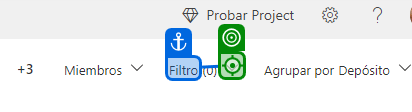
Task: Proceso en blanco
Workflow: ExtraerDatosInterno

Step 1: click on 'Filtro'

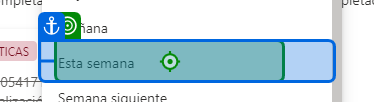
Step 2: click on 'Filtro'

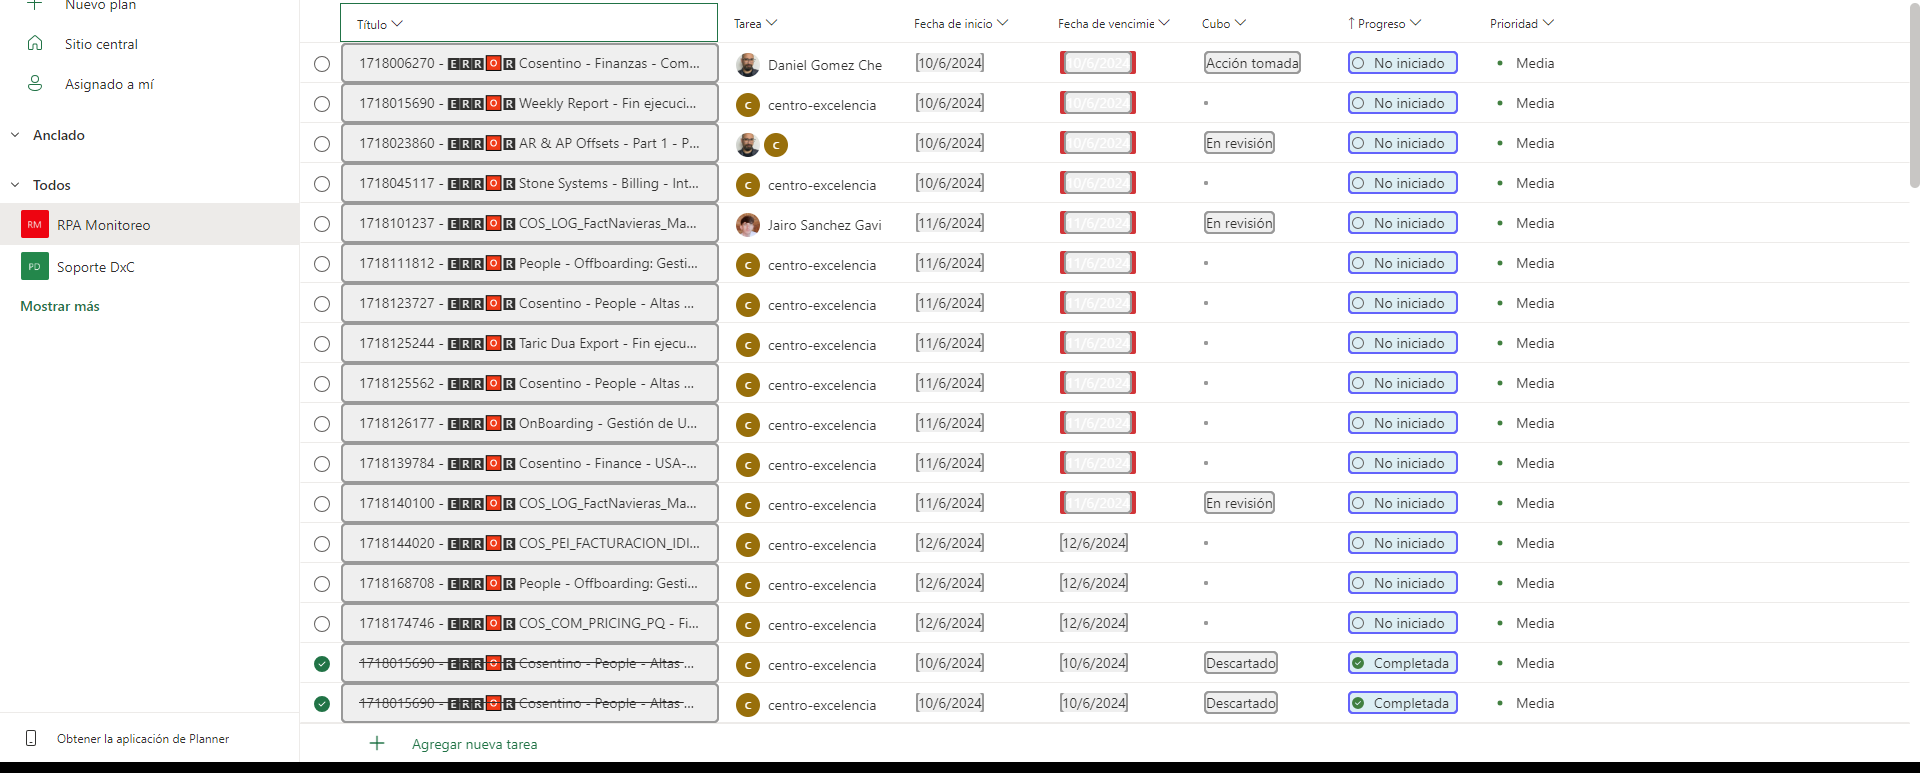
Step 3: get-text

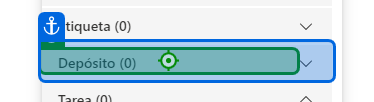
Step 4: click on 'Filtro'

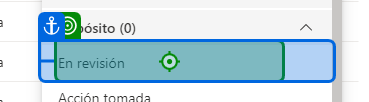
Step 5: click on 'Filtro'

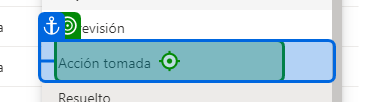
Step 6: click on 'Filtro'

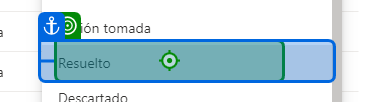
Step 7: click on 'Filtro'

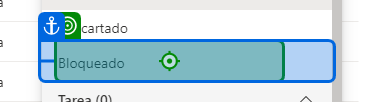
Step 8: click on 'Filtro'

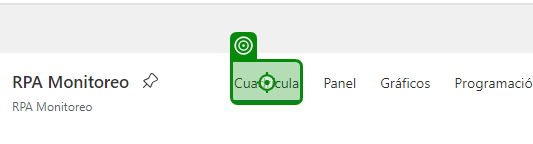
Step 9: click on 'Filtro'

Step 10: get-text (same screen as step 3)